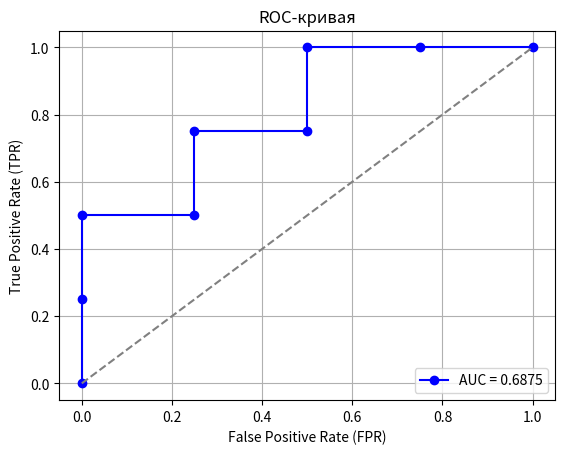

The script that saved this image:
import matplotlib.pyplot as plt

# Значения FPR и TPR
fpr = [0.00, 0.00, 0.00, 0.25, 0.25, 0.50, 0.50, 0.75, 1.00]
tpr = [0.00, 0.25, 0.50, 0.50, 0.75, 0.75, 1.00, 1.00, 1.00]

# Вычисленное значение AUC
auc = 0.6875

# Построение ROC-кривой
plt.figure()
plt.plot(fpr, tpr, marker='o', color='b', label=f'AUC = {auc:.4f}')
plt.plot([0, 1], [0, 1], color='grey', linestyle='--')
plt.xlabel('False Positive Rate (FPR)')
plt.ylabel('True Positive Rate (TPR)')
plt.title('ROC-кривая')
plt.legend(loc="lower right")
plt.grid()
plt.show()
